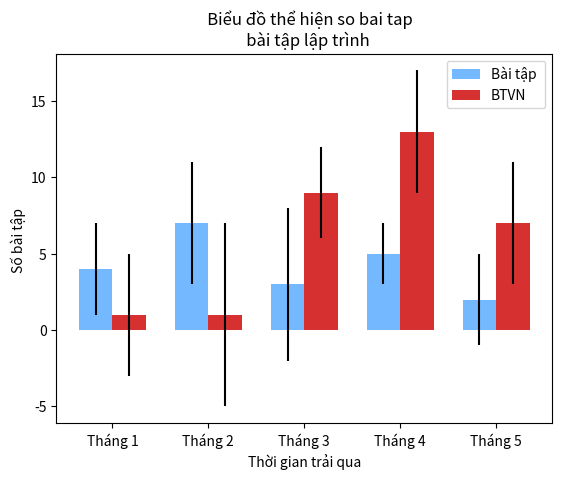

The script that saved this image:
import matplotlib.pyplot as plt, numpy as np

bt, bt_std = (4, 7, 3, 5, 2), (3, 4, 5, 2, 3)
btvn, btvn_std = (1, 1, 9, 13, 7), (4, 6, 3, 4, 4)
ind = np.arange(len(bt))
width = 0.35
fig, ax = plt.subplots()
rects1 = ax.bar(ind - width/2, bt, width, yerr=bt_std,
                label='Bài tập ',color='#74b9ff')
rects2 = ax.bar(ind + width/2, btvn, width, yerr=btvn_std,
                label='BTVN',color='#d63031')
ax.set_xticks(ind)
ax.set_xticklabels(('Tháng 1', 'Tháng 2', 'Tháng 3', 'Tháng 4', 'Tháng 5'))
plt.title('''   Biểu đồ thể hiện so bai tap
   bài tập lập trình ''')
plt.xlabel("Thời gian trải qua")
plt.ylabel("Số bài tập ")
ax.legend()
plt.show()